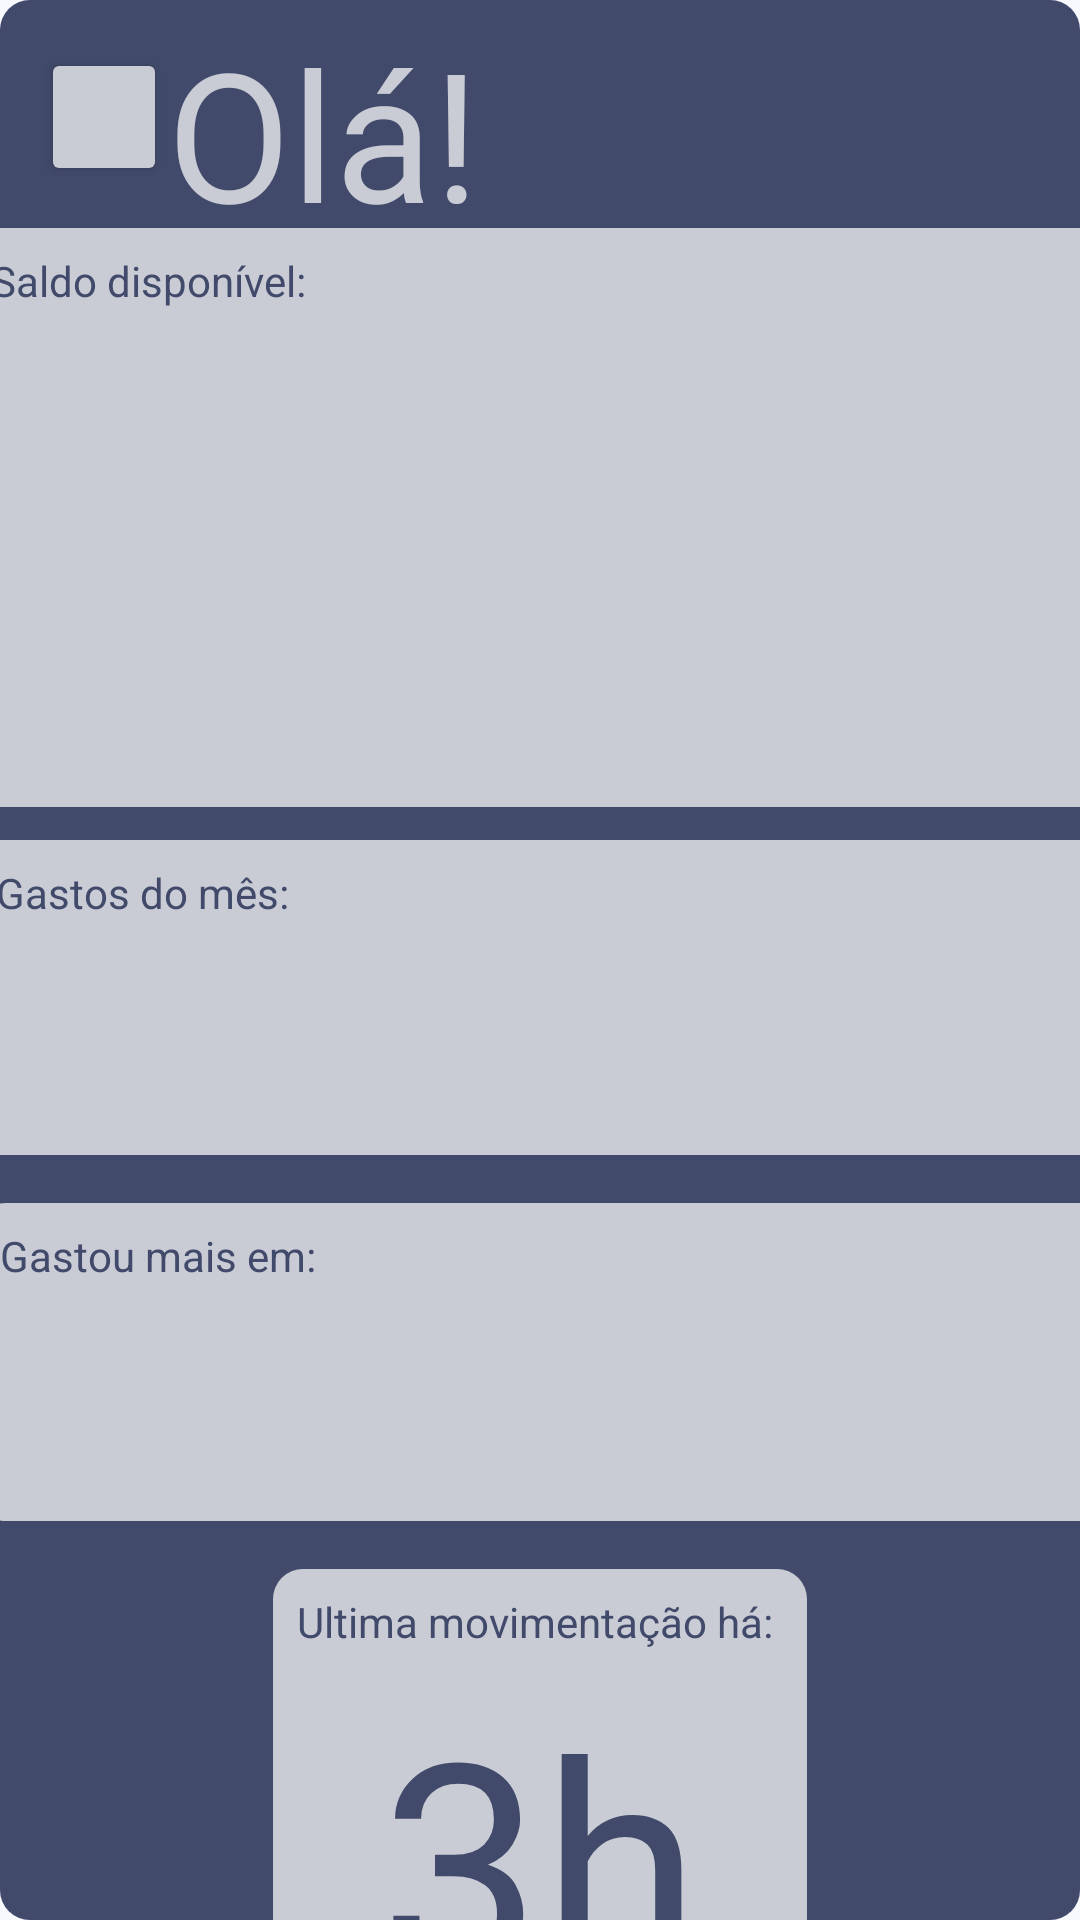

Reconstruct the res/layout file that produces this screen, plus the resources it refers to.
<!-- AndroidManifest.xml: application theme Theme.Meutcc2026 -->
<!-- res/layout/activity_second.xml -->
<?xml version="1.0" encoding="utf-8"?>
<androidx.constraintlayout.widget.ConstraintLayout xmlns:android="http://schemas.android.com/apk/res/android"
    xmlns:app="http://schemas.android.com/apk/res-auto"
    xmlns:tools="http://schemas.android.com/tools"
    android:id="@+id/main"
    android:layout_width="match_parent"
    android:layout_height="match_parent"
    tools:context=".SecondActivity">

    <View
        android:id="@+id/view3"
        android:layout_width="0dp"
        android:layout_height="0dp"
        android:background="@drawable/botao_arredondado"
        android:backgroundTint="#414A6A"
        app:layout_constraintBottom_toBottomOf="parent"
        app:layout_constraintEnd_toEndOf="parent"
        app:layout_constraintHorizontal_bias="0.0"
        app:layout_constraintStart_toStartOf="parent"
        app:layout_constraintTop_toTopOf="parent"
        app:layout_constraintVertical_bias="0.0" />

    <Button
        android:id="@+id/btnVoltar1"
        android:layout_width="42dp"
        android:layout_height="46dp"
        android:layout_marginTop="16dp"
        android:backgroundTint="#CACCD5"
        android:textColor="#1D1D1D"
        android:textSize="18sp"
        app:cornerRadius="20dp"
        app:icon="?attr/actionModeCloseDrawable"
        app:iconGravity="textStart"
        app:iconTint="#101010"
        app:layout_constraintEnd_toEndOf="parent"
        app:layout_constraintHorizontal_bias="0.043"
        app:layout_constraintStart_toStartOf="parent"
        app:layout_constraintTop_toTopOf="parent" />

    <TextView
        android:id="@+id/textView12"
        android:layout_width="128dp"
        android:layout_height="65dp"
        android:layout_marginTop="4dp"
        android:fontFamily="@font/secular_one"
        android:text="Olá!"
        android:textColor="#CACCD5"
        android:textSize="60sp"
        app:layout_constraintEnd_toEndOf="parent"
        app:layout_constraintHorizontal_bias="0.24"
        app:layout_constraintStart_toStartOf="parent"
        app:layout_constraintTop_toTopOf="parent" />

    <View
        android:id="@+id/view4"
        android:layout_width="383dp"
        android:layout_height="193dp"
        android:layout_marginTop="76dp"
        android:background="@drawable/botao_arredondado"
        android:backgroundTint="#CACCD5"
        app:layout_constraintEnd_toEndOf="parent"
        app:layout_constraintStart_toStartOf="parent"
        app:layout_constraintTop_toTopOf="parent" />

    <TextView
        android:id="@+id/textView5"
        android:layout_width="wrap_content"
        android:layout_height="wrap_content"
        android:text="Saldo disponível:"
        android:textColor="#414A6A"
        app:layout_constraintTop_toTopOf="@id/view4"
        app:layout_constraintStart_toStartOf="@id/view4"
        android:layout_marginTop="8dp"
        android:layout_marginStart="8dp"/>

    <View
        android:id="@+id/view5"
        android:layout_width="382dp"
        android:layout_height="105dp"
        android:layout_marginTop="280dp"
        android:background="@drawable/botao_arredondado"
        android:backgroundTint="#CACCD5"
        app:layout_constraintEnd_toEndOf="parent"
        app:layout_constraintHorizontal_bias="0.444"
        app:layout_constraintStart_toStartOf="parent"
        app:layout_constraintTop_toTopOf="parent" />

    <TextView
        android:id="@+id/textView6"
        android:layout_width="wrap_content"
        android:layout_height="wrap_content"
        android:text="Gastos do mês:"
        android:textColor="#414A6A"
        app:layout_constraintTop_toTopOf="@id/view5"
        app:layout_constraintStart_toStartOf="@id/view5"
        android:layout_marginTop="8dp"
        android:layout_marginStart="8dp"/>

    <View
        android:id="@+id/view6"
        android:layout_width="379dp"
        android:layout_height="106dp"
        android:layout_marginTop="16dp"
        android:background="@drawable/botao_arredondado"
        android:backgroundTint="#CACCD5"
        app:layout_constraintBottom_toBottomOf="@+id/view3"
        app:layout_constraintEnd_toEndOf="parent"
        app:layout_constraintHorizontal_bias="0.444"
        app:layout_constraintStart_toStartOf="parent"
        app:layout_constraintTop_toBottomOf="@id/view5"
        app:layout_constraintVertical_bias="0.0" />

    <TextView
        android:id="@+id/textView7"
        android:layout_width="wrap_content"
        android:layout_height="wrap_content"
        android:text="Gastou mais em:"
        android:textColor="#414A6A"
        app:layout_constraintTop_toTopOf="@id/view6"
        app:layout_constraintStart_toStartOf="@id/view6"
        android:layout_marginTop="8dp"
        android:layout_marginStart="8dp"/>

    <View
        android:id="@+id/view7"
        android:layout_width="178dp"
        android:layout_height="171dp"
        android:layout_marginTop="16dp"
        android:background="@drawable/botao_arredondado"
        android:backgroundTint="#CACCD5"
        app:layout_constraintTop_toBottomOf="@id/view6"
        app:layout_constraintStart_toStartOf="parent"
        app:layout_constraintEnd_toEndOf="parent" />

    <TextView
        android:id="@+id/textView8"
        android:layout_width="wrap_content"
        android:layout_height="wrap_content"
        android:text="Ultima movimentação há:"
        android:textColor="#414A6A"
        app:layout_constraintTop_toTopOf="@id/view7"
        app:layout_constraintStart_toStartOf="@id/view7"
        android:layout_marginTop="8dp"
        android:layout_marginStart="8dp"/>

    <TextView
        android:id="@+id/textView9"
        android:layout_width="wrap_content"
        android:layout_height="wrap_content"
        android:fontFamily="@font/lemon"
        android:text="3h"
        android:textColor="#414A6A"
        android:textSize="96sp"
        app:layout_constraintTop_toTopOf="@id/view7"
        app:layout_constraintStart_toStartOf="@id/view7"
        app:layout_constraintEnd_toEndOf="@id/view7"
        android:layout_marginTop="32dp"/>

    <androidx.cardview.widget.CardView
        android:id="@+id/cardView"
        android:layout_width="160dp"
        android:layout_height="wrap_content"
        android:layout_marginTop="8dp"
        app:layout_constraintTop_toBottomOf="@id/view7"
        app:layout_constraintStart_toStartOf="parent"
        app:layout_constraintEnd_toEndOf="parent" />

    <TextView
        android:id="@+id/textView11"
        android:layout_width="wrap_content"
        android:layout_height="wrap_content"
        tools:layout_editor_absoluteX="268dp"
        tools:layout_editor_absoluteY="619dp" />

</androidx.constraintlayout.widget.ConstraintLayout>
<!-- resources referenced by this layout -->
<resources>
  <!-- drawable botao_arredondado (drawable) -->
  <?xml version="1.0" encoding="utf-8"?>
  <shape xmlns:android="http://schemas.android.com/apk/res/android">
      <solid android:color="#212C76"/>
      <corners android:radius="10dp"/>
  </shape>
  <style name="Theme.Meutcc2026" parent="Base.Theme.Meutcc2026" />
  <style name="Base.Theme.Meutcc2026" parent="Theme.Material3.Light.NoActionBar">
          <item name="colorPrimary">@color/primary</item>
          <item name="colorPrimaryVariant">@color/primary_hover</item>
          <item name="colorOnPrimary">@color/on_primary</item>
          <item name="colorSecondary">@color/primary</item>
          <item name="colorOnSecondary">@color/on_primary</item>
          <item name="colorSurface">@color/bg_card</item>
          <item name="colorOnSurface">@color/text_primary</item>
          <item name="colorOutline">@color/border</item>
          <item name="android:colorBackground">@color/bg_page</item>
          <item name="android:windowBackground">@color/bg_page</item>
          <item name="android:statusBarColor">@color/bg_page</item>
          <item name="android:navigationBarColor">@color/bg_card</item>
          <item name="android:windowLightStatusBar" tools:targetApi="m">true</item>
          <item name="android:windowLightNavigationBar" tools:targetApi="o_mr1">true</item>
      </style>
  <color name="primary">#2563EB</color>
  <color name="primary_hover">#1D4ED8</color>
  <color name="on_primary">#FFFFFF</color>
  <color name="bg_card">#FFFFFF</color>
  <color name="text_primary">#1E293B</color>
  <color name="border">#E2E8F0</color>
  <color name="bg_page">#F7F9FC</color>
</resources>
